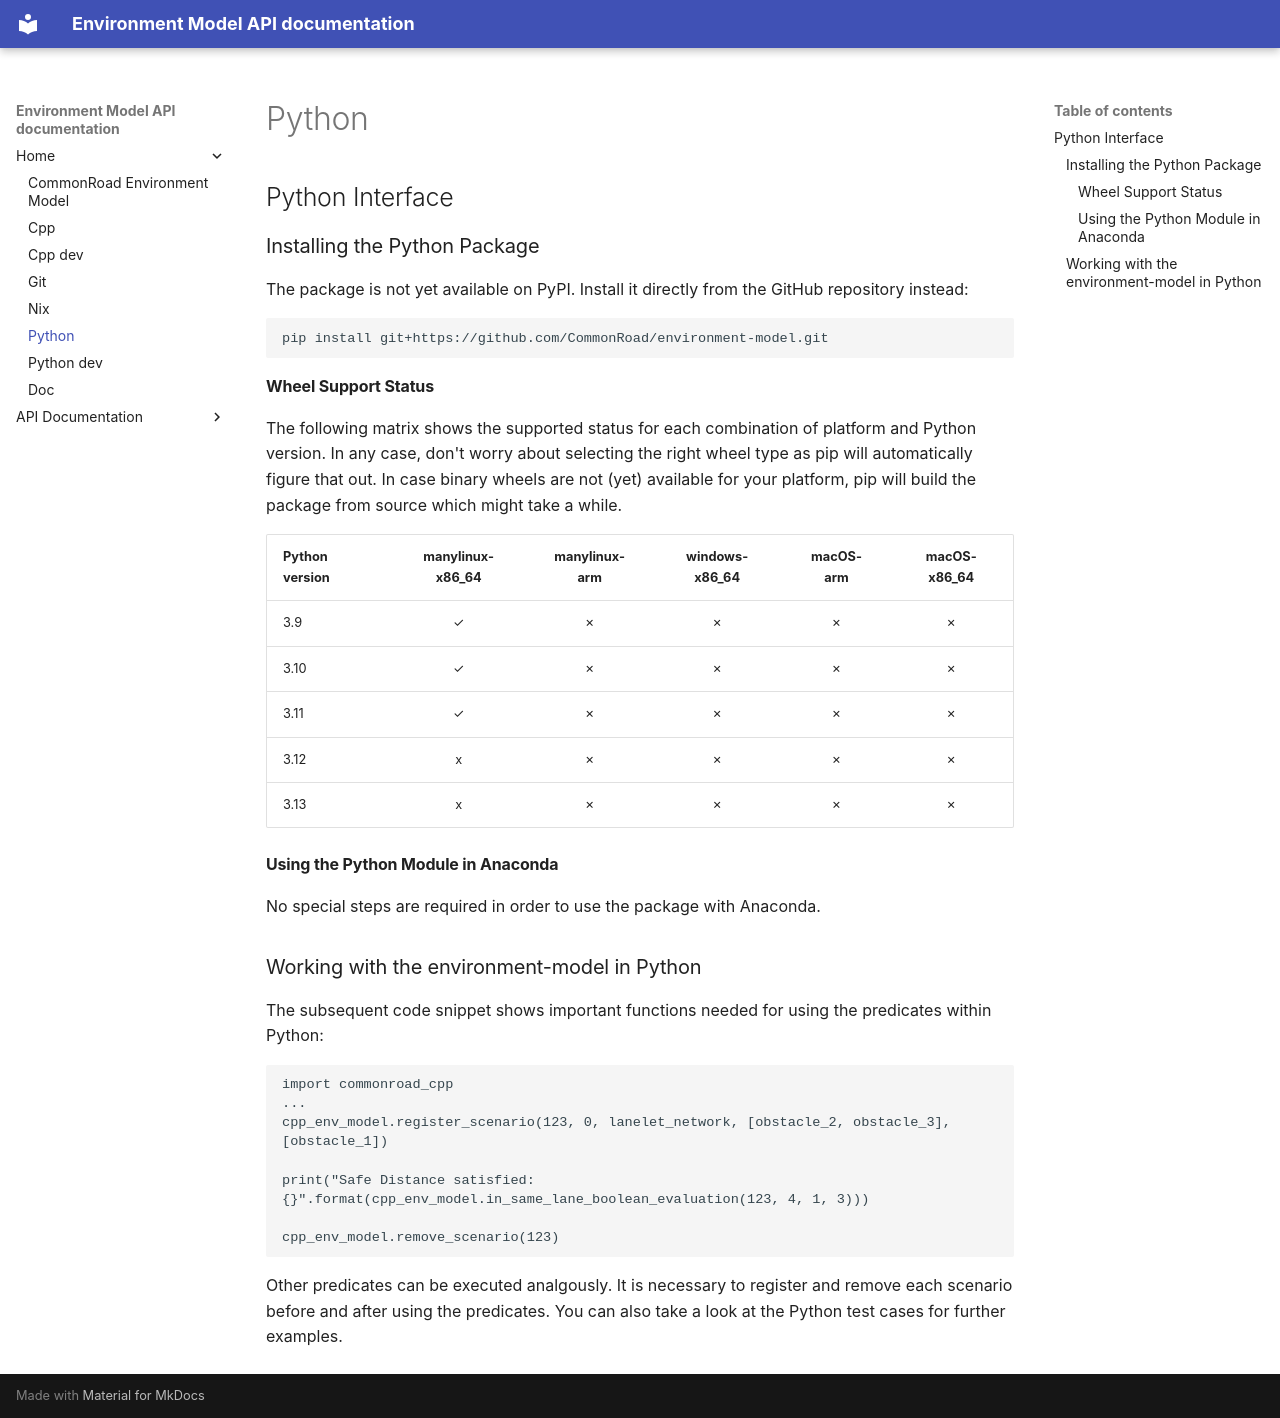

repository: CommonRoad/environment-model · page: python/index.html · generator: mkdocs

## Python Interface

### Installing the Python Package
The package is not yet available on PyPI.
Install it directly from the GitHub repository instead:
```
pip install git+https://github.com/CommonRoad/environment-model.git
```

#### Wheel Support Status

The following matrix shows the supported status for each combination of platform and Python version.
In any case, don't worry about selecting the right wheel type as pip will automatically figure that out.
In case binary wheels are not (yet) available for your platform, pip will build the package from source which
might take a while.


| Python version | manylinux-x86_64 | manylinux-arm | windows-x86_64 | macOS-arm | macOS-x86_64 |
|----------------|:----------------:|:-------------:| :-----------: | :-----------: |:-----------:|
| 3.9            |        ✓         | ✗ | ✗ | ✗ | ✗ | ✗ |
| 3.10           |        ✓         | ✗ | ✗ | ✗ | ✗ | ✗ |
| 3.11           |        ✓         | ✗ | ✗ | ✗ | ✗ | ✗ |
| 3.12           |        x         | ✗ | ✗ | ✗ | ✗ | ✗ |
| 3.13           |        x         | ✗ | ✗ | ✗ | ✗ | ✗ |

#### Using the Python Module in Anaconda

No special steps are required in order to use the package with Anaconda.

### Working with the environment-model in Python
The subsequent code snippet shows important functions needed for using the predicates within Python:
```Python
import commonroad_cpp
...
cpp_env_model.register_scenario(123, 0, lanelet_network, [obstacle_2, obstacle_3], [obstacle_1])

print("Safe Distance satisfied: {}".format(cpp_env_model.in_same_lane_boolean_evaluation(123, 4, 1, 3)))

cpp_env_model.remove_scenario(123)
```
Other predicates can be executed analgously.
It is necessary to register and remove each scenario before and after using the predicates.
You can also take a look at the Python test cases for further examples.
